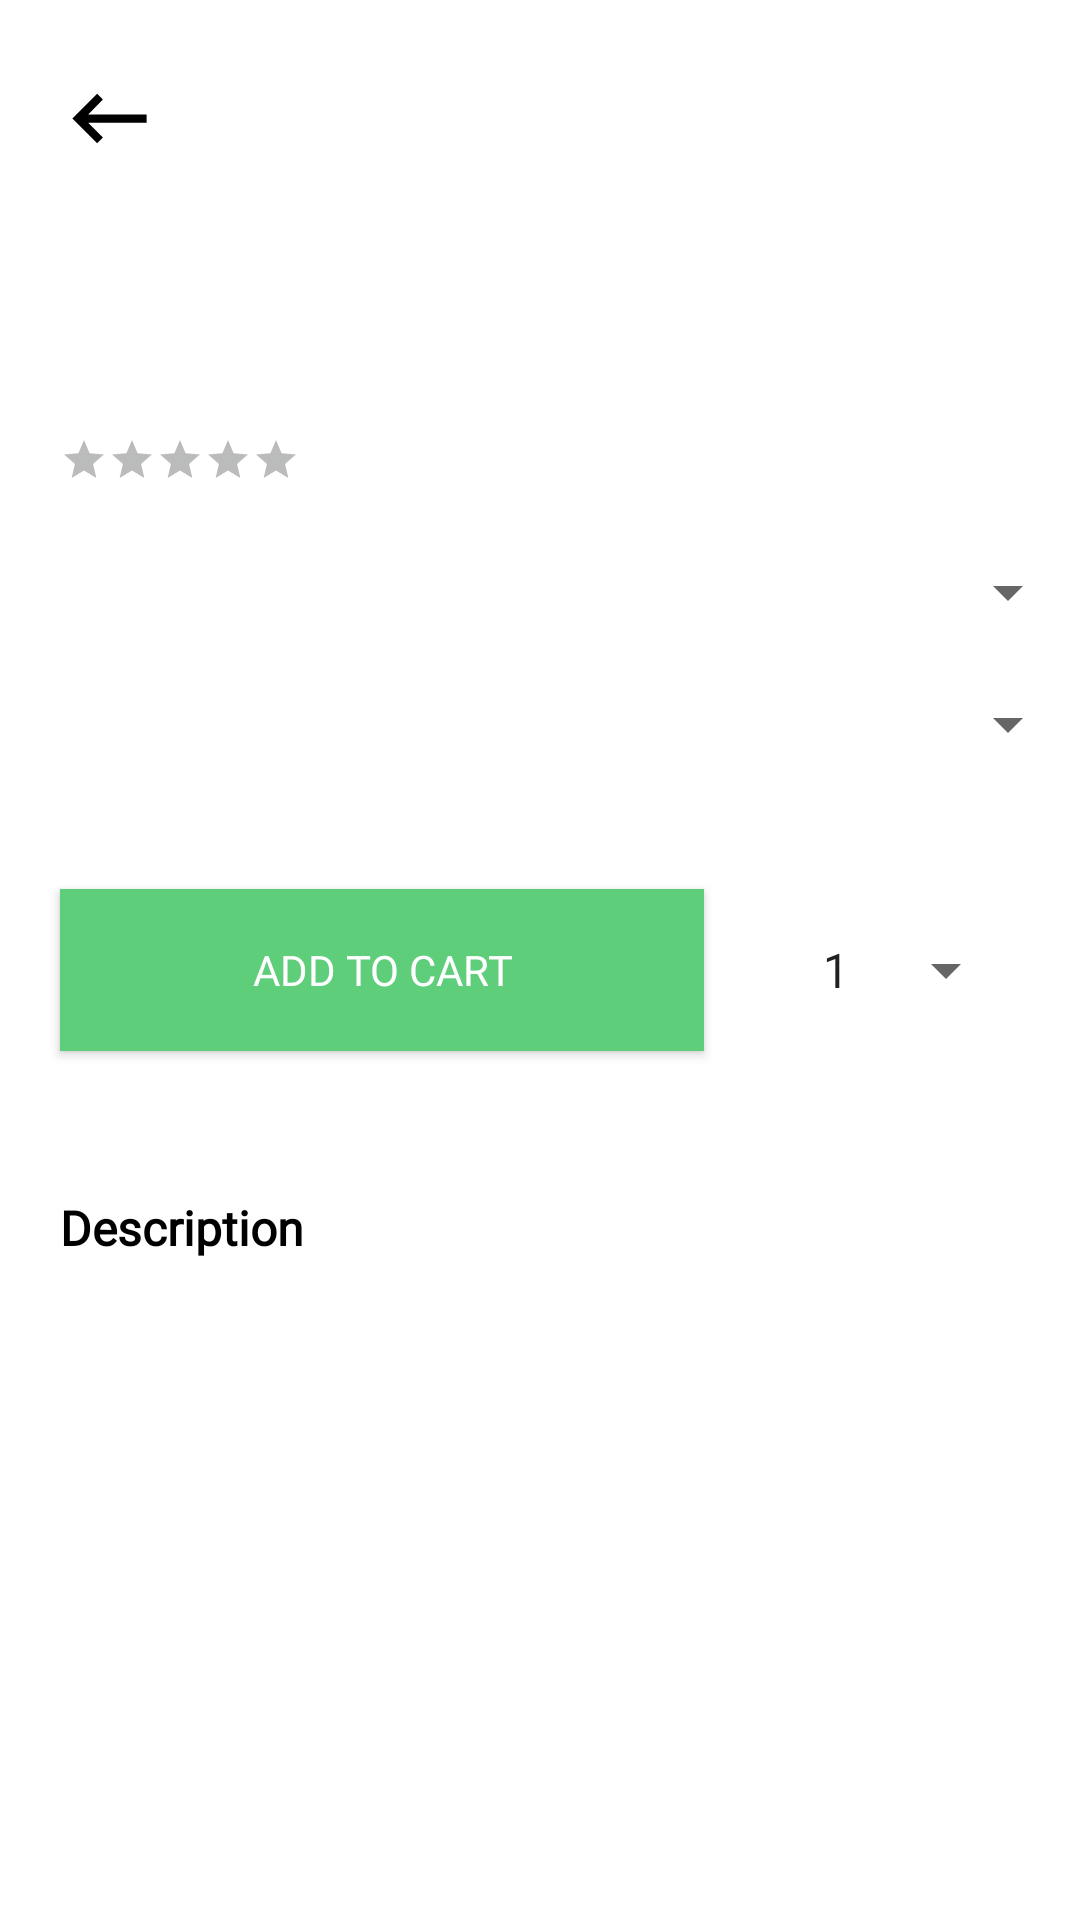

Write the Android layout XML for this screen, with the resource values it uses.
<!-- AndroidManifest.xml: application theme AppTheme -->
<!-- res/layout/fragment_watch_dress.xml -->
<?xml version="1.0" encoding="utf-8"?>
<androidx.constraintlayout.widget.ConstraintLayout xmlns:android="http://schemas.android.com/apk/res/android"
    xmlns:app="http://schemas.android.com/apk/res-auto"
    xmlns:tools="http://schemas.android.com/tools"
    android:layout_width="match_parent"
    android:layout_height="match_parent">

    <ScrollView
        android:layout_width="match_parent"
        android:layout_height="match_parent">
        <androidx.constraintlayout.widget.ConstraintLayout
            android:layout_width="match_parent"
            android:layout_height="match_parent">

            <ImageView
                android:id="@+id/dressImage"
                android:layout_width="match_parent"
                android:layout_height="wrap_content"
                android:adjustViewBounds="true"
                android:scaleType="centerCrop"
                app:layout_constraintStart_toStartOf="parent"
                app:layout_constraintTop_toTopOf="parent"
                tools:src="@drawable/image_test" />

            <TextView
                android:id="@+id/productName"
                style="@style/sanSerifDark"
                android:layout_width="wrap_content"
                android:layout_height="wrap_content"
                android:layout_marginStart="@dimen/left_margin_product_view"
                android:layout_marginTop="33dp"
                android:layout_marginBottom="8dp"
                android:textSize="18sp"
                app:layout_constraintBottom_toTopOf="@id/priceActual"
                app:layout_constraintStart_toStartOf="parent"
                app:layout_constraintTop_toBottomOf="@id/dressImage"
                tools:text="Scaridian dress" />

            <TextView
                android:id="@+id/priceOld"
                android:layout_width="wrap_content"
                android:layout_height="wrap_content"
                android:layout_marginStart="@dimen/left_margin_product_view"
                android:layout_marginTop="6dp"
                android:fontFamily="@font/roboto"
                android:letterSpacing="0.02"
                android:textColor="@color/dark"
                android:textSize="20sp"
                app:layout_constraintBottom_toTopOf="@id/rating"
                app:layout_constraintStart_toStartOf="parent"
                app:layout_constraintTop_toBottomOf="@id/productName"
                tools:text="$ 100.00" />

            <TextView
                android:id="@+id/priceActual"
                android:layout_width="wrap_content"
                android:layout_height="wrap_content"
                android:layout_marginStart="7dp"
                android:fontFamily="@font/roboto"
                android:letterSpacing="0.02"
                android:textColor="@color/black"
                android:textSize="20sp"
                android:textStyle="bold"
                app:layout_constraintBottom_toBottomOf="@id/priceOld"
                app:layout_constraintStart_toEndOf="@id/priceOld"
                app:layout_constraintTop_toTopOf="@id/priceOld"
                tools:text="$ 50.00" />

            <RatingBar
                android:id="@+id/rating"
                style="?android:attr/ratingBarStyleSmall"
                android:layout_width="wrap_content"
                android:layout_height="wrap_content"
                android:layout_marginStart="@dimen/left_margin_product_view"
                android:layout_marginTop="19dp"
                android:isIndicator="true"
                android:numStars="5"
                android:stepSize="0.1"
                android:theme="@style/RatingBar"
                app:layout_constraintStart_toStartOf="parent"
                app:layout_constraintTop_toBottomOf="@id/priceActual"
                tools:rating="3" />

            <TextView
                android:id="@+id/numberOfMarks"
                android:layout_width="wrap_content"
                android:layout_height="wrap_content"
                android:layout_marginStart="5dp"
                android:fontFamily="@font/roboto"
                android:textColor="@color/black"
                android:textSize="12sp"
                app:layout_constraintBottom_toBottomOf="@id/rating"
                app:layout_constraintStart_toEndOf="@id/rating"
                app:layout_constraintTop_toTopOf="@id/rating"
                tools:text="(9)" />

            <Spinner
                android:id="@+id/sizeSpinner"
                android:layout_width="match_parent"
                android:layout_height="wrap_content"
                android:layout_marginStart="@dimen/left_margin_product_view"
                android:layout_marginTop="24dp"
                android:fontFamily="@font/roboto"
                android:spinnerMode="dropdown"
                android:textColor="@color/black"
                android:textSize="12sp"
                app:layout_constraintStart_toStartOf="parent"
                app:layout_constraintTop_toBottomOf="@id/rating" />

            <Spinner
                android:id="@+id/colorSpinner"
                android:layout_width="match_parent"
                android:layout_height="wrap_content"
                android:layout_marginStart="@dimen/left_margin_product_view"
                android:layout_marginTop="20dp"
                android:fontFamily="@font/roboto"
                android:spinnerMode="dropdown"
                android:textColor="@color/black"
                android:textSize="12sp"
                app:layout_constraintStart_toStartOf="parent"
                app:layout_constraintTop_toBottomOf="@id/sizeSpinner" />

            <Button
                android:id="@+id/addToCart"
                android:layout_width="0dp"
                android:layout_height="54dp"
                android:layout_marginStart="@dimen/left_margin_product_view"
                android:layout_marginTop="43dp"
                android:background="@color/greenPrimary"
                android:fontFamily="@font/roboto"
                android:paddingHorizontal="64dp"
                android:text="@string/add_to_cart"
                android:textColor="@color/white"
                android:textSize="14sp"
                app:layout_constraintStart_toEndOf="@id/addToCartQuantity"
                app:layout_constraintStart_toStartOf="parent"
                app:layout_constraintTop_toBottomOf="@id/colorSpinner" />

            <Spinner
                android:id="@+id/addToCartQuantity"
                android:layout_width="wrap_content"
                android:layout_height="54dp"
                android:layout_marginStart="11dp"
                android:entries="@array/numberOfItems"
                android:fontFamily="@font/roboto"
                android:gravity="center_vertical"
                android:spinnerMode="dropdown"
                android:textColor="@color/black"
                android:textSize="12sp"
                app:layout_constraintBottom_toBottomOf="@id/addToCart"
                app:layout_constraintEnd_toEndOf="parent"
                app:layout_constraintStart_toEndOf="@id/addToCart"
                app:layout_constraintTop_toTopOf="@id/addToCart" />


            <TextView
                android:id="@+id/description_title"
                android:layout_width="wrap_content"
                android:layout_height="wrap_content"
                android:layout_marginStart="@dimen/left_margin_product_view"

                android:layout_marginTop="48dp"
                android:fontFamily="@font/roboto"
                android:text="@string/description"
                android:textColor="@color/black"
                android:textSize="16sp"
                android:textStyle="bold"
                app:layout_constraintStart_toStartOf="parent"
                app:layout_constraintTop_toBottomOf="@id/addToCart" />

            <TextView
                android:id="@+id/description"
                style="@style/watch_fragment_simple_text"
                android:layout_width="wrap_content"
                android:layout_height="wrap_content"
                android:layout_marginStart="@dimen/left_margin_product_view"
                android:layout_marginTop="34dp"
                android:layout_marginEnd="30dp"
                android:lineSpacingMultiplier="1.7"
                app:layout_constraintStart_toStartOf="parent"
                app:layout_constraintTop_toBottomOf="@id/description_title" />

            <TextView
                android:id="@+id/productCode"
                style="@style/watch_fragment_simple_text"
                android:layout_width="wrap_content"
                android:layout_height="wrap_content"
                android:layout_marginStart="@dimen/left_margin_product_view"
                android:layout_marginTop="31dp"
                app:layout_constraintStart_toStartOf="parent"
                app:layout_constraintTop_toBottomOf="@id/description" />

            <TextView
                android:id="@+id/productCategory"
                style="@style/watch_fragment_simple_text"
                android:layout_width="wrap_content"
                android:layout_height="wrap_content"
                android:layout_marginStart="@dimen/left_margin_product_view"
                android:layout_marginTop="5dp"
                app:layout_constraintStart_toStartOf="parent"
                app:layout_constraintTop_toBottomOf="@id/productCode" />

            <TextView
                android:id="@+id/productMaterial"
                style="@style/watch_fragment_simple_text"
                android:layout_width="wrap_content"
                android:layout_height="wrap_content"
                android:layout_marginStart="@dimen/left_margin_product_view"
                android:layout_marginTop="5dp"
                app:layout_constraintStart_toStartOf="parent"
                app:layout_constraintTop_toBottomOf="@id/productCategory" />

            <TextView
                android:id="@+id/productCountry"
                style="@style/watch_fragment_simple_text"
                android:layout_width="wrap_content"
                android:layout_height="wrap_content"
                android:layout_marginStart="@dimen/left_margin_product_view"
                android:layout_marginTop="5dp"
                app:layout_constraintStart_toStartOf="parent"
                app:layout_constraintTop_toBottomOf="@id/productMaterial" />
        </androidx.constraintlayout.widget.ConstraintLayout>
    </ScrollView>

    <ImageView
        android:id="@+id/closeFragment"
        android:layout_width="43dp"
        android:layout_height="43dp"
        android:layout_marginStart="15dp"
        android:layout_marginTop="18dp"
        android:padding="5dp"
        android:src="@drawable/ic_back"
        app:layout_constraintStart_toStartOf="parent"
        app:layout_constraintTop_toTopOf="parent" />

</androidx.constraintlayout.widget.ConstraintLayout>
<!-- resources referenced by this layout -->
<resources>
  <string-array name="numberOfItems">
          <item>1</item>
          <item>2</item>
          <item>3</item>
          <item>4</item>
          <item>5</item>
      </string-array>
  <color name="black">#000000</color>
  <color name="dark">#1D1F22</color>
  <color name="greenPrimary">#5ECE7B</color>
  <color name="white">#FFFFFF</color>
  <dimen name="left_margin_product_view">20dp</dimen>
  <!-- drawable ic_back (drawable) -->
  <vector android:height="18dp" android:tint="#000000"
      android:viewportHeight="24" android:viewportWidth="24"
      android:width="18dp" xmlns:android="http://schemas.android.com/apk/res/android">
      <path android:fillColor="@android:color/white" android:pathData="M21,11H6.83l3.58,-3.59L9,6l-6,6 6,6 1.41,-1.41L6.83,13H21z"/>
  </vector>
  <string name="add_to_cart">ADD TO CART</string>
  <string name="description">Description</string>
  <style name="RatingBar" parent="Theme.AppCompat">
          <item name="colorControlNormal">@color/dark</item>
          <item name="colorControlActivated">@color/greenPrimary</item>
      </style>
  <style name="sanSerifDark">
          <item name="fontFamily">sans-serif</item>
          <item name="android:textColor">@color/dark</item>
      </style>
  <style name="watch_fragment_simple_text">
          <item name="fontFamily">@font/roboto</item>
          <item name="android:textColor">@color/black</item>
          <item name="android:textSize">12sp</item>
  
      </style>
  <style name="AppTheme" parent="Theme.MaterialComponents.Light.NoActionBar">
          
          <item name="colorPrimary">@color/greenPrimary</item>
          <item name="colorPrimaryDark">@color/colorPrimaryDark</item>
          <item name="colorAccent">@color/orange</item>
      </style>
  <color name="colorPrimaryDark">#3700B3</color>
  <color name="orange">#ff781f</color>
</resources>
